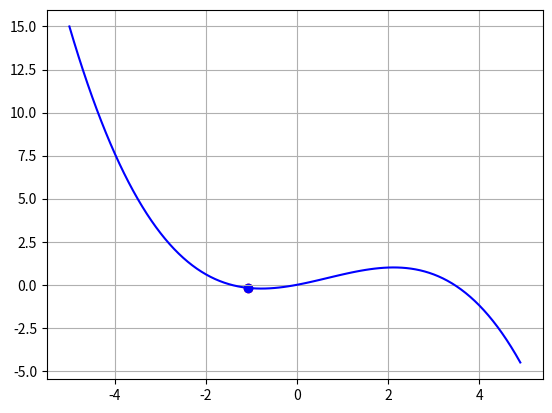

This chart was generated by the following Python code:
import time
import numpy as np
import matplotlib.pyplot as plt


def f(x):
    return 0.5 * x + 0.2 * x * x - 0.1 * x * x * x

def df(x):
    return 0.5 + 0.4 * x - 0.3 * x * x

N = 200 # число итераций
xx= -4 # начальное значение
lmd = 0.01 # шаг сходимости

x_plt = np.arange(-5, 5, 0.1)
f_plt = np.array([f(x) for x in x_plt])

plt.ion() # интерактивный режим
fig, ax = plt.subplots() # создание окна и осей графика
ax.grid(True) # включение сетки на графике

ax.plot(x_plt, f_plt, color='blue') # рисование графика
point = ax.scatter(xx, f(xx), color='red') # рисование точки на графике


for i in range(N):
    xx = xx - lmd * df(xx)
    point.set_offsets([xx, f(xx)]) # обновление точки
    fig.canvas.draw() # обновление графика
    fig.canvas.flush_events()
    time.sleep(0.02)
    
plt.ioff()
print(xx)
ax.scatter(xx, f(xx), color='blue')
plt.show()